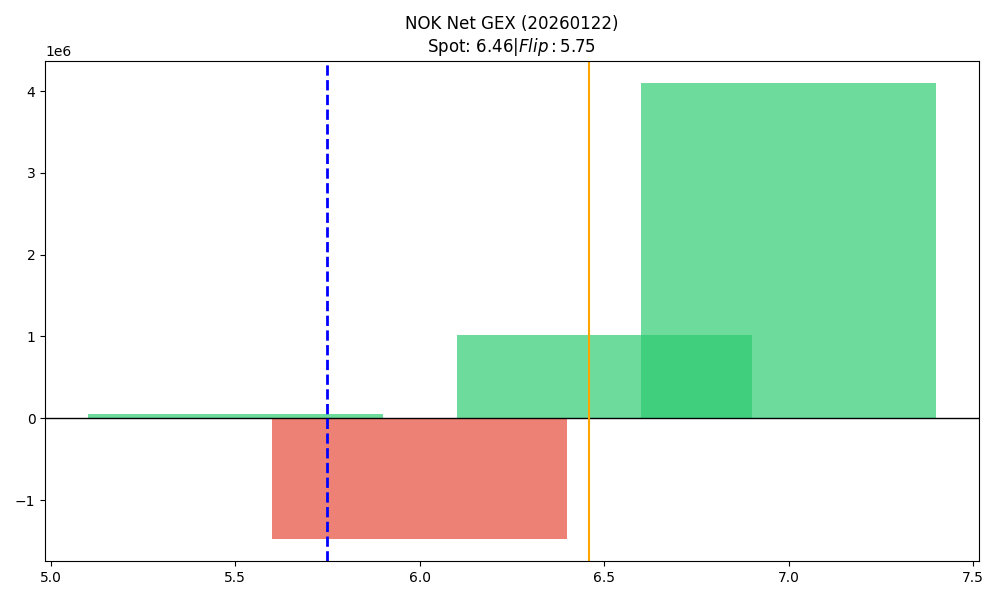

Source data for this figure (header and first rows):
strike, call_gex, put_gex, call_dex, put_dex, net_gex
5.5, 60855, 10180, 210922, -5145, 50675
6.0, 1075705, 2546133, 1830716, -1675747, -1470428
6.5, 3753453, 2734556, 1709400, -2099291, 1018897
7.0, 4568534, 473727, 3108839, -952834, 4094807
